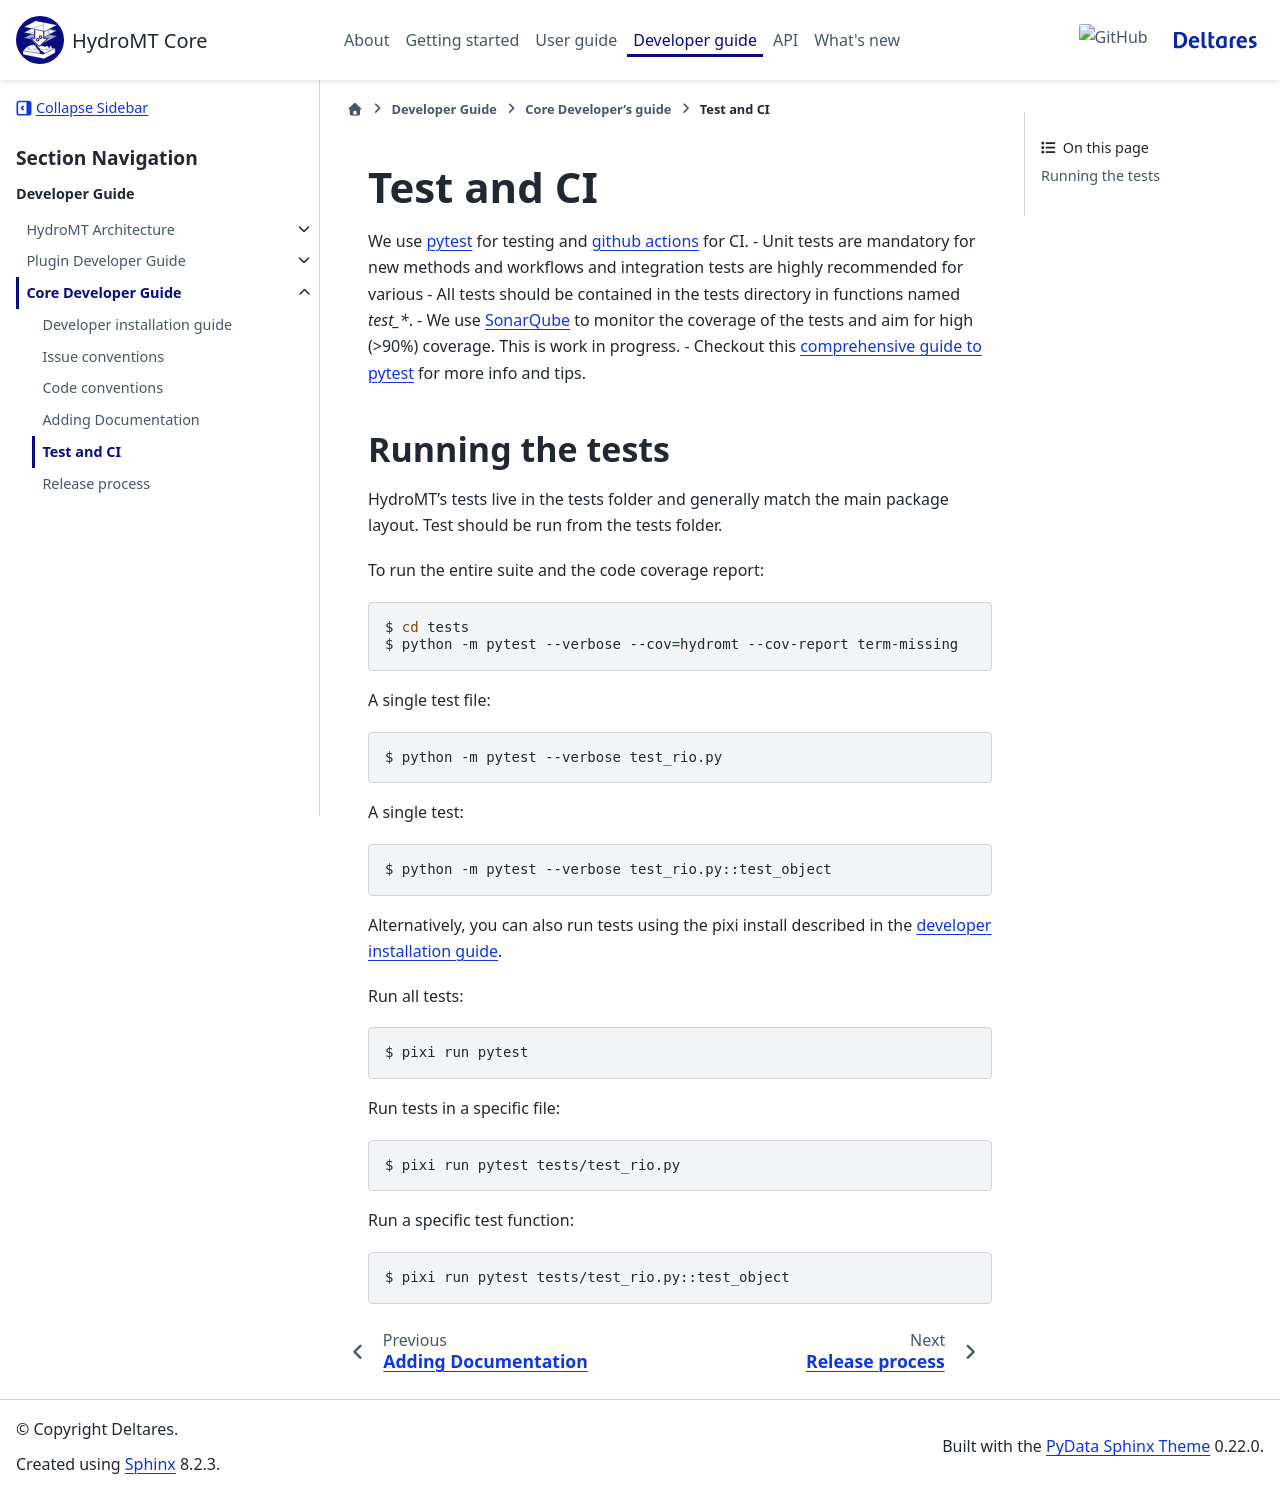

repository: Deltares/hydromt · page: dev/dev/core_dev/test_ci.html · generator: sphinx

.. _test_ci:

Test and CI
-----------

We use `pytest <https://pytest.org>`__ for testing and `github actions <https://docs.github.com/en/actions>`_ for CI.
- Unit tests are mandatory for new methods and workflows and integration tests are highly recommended for various
- All tests should be contained in the tests directory in functions named `test_*`.
- We use `SonarQube <https://sonarcloud.io/project/overview?id=Deltares_hydromt>`_ to monitor the coverage of the tests and aim for high (>90%) coverage. This is work in progress.
- Checkout this `comprehensive guide to pytest <https://levelup.gitconnected.com/a-comprehensive-guide-to-pytest-3676f05df5a0>`_ for more info and tips.

Running the tests
^^^^^^^^^^^^^^^^^

HydroMT's tests live in the tests folder and generally match the main package layout.
Test should be run from the tests folder.

To run the entire suite and the code coverage report:

.. code-block:: console

    $ cd tests
    $ python -m pytest --verbose --cov=hydromt --cov-report term-missing

A single test file:

.. code-block:: console

    $ python -m pytest --verbose test_rio.py

A single test:

.. code-block:: console

    $ python -m pytest --verbose test_rio.py::test_object


Alternatively, you can also run tests using the pixi install described in the :ref:`developer installation guide <dev_install>`.


Run all tests:

.. code-block:: console

    $ pixi run pytest

Run tests in a specific file:

.. code-block:: console

    $ pixi run pytest tests/test_rio.py

Run a specific test function:

.. code-block:: console

    $ pixi run pytest tests/test_rio.py::test_object
